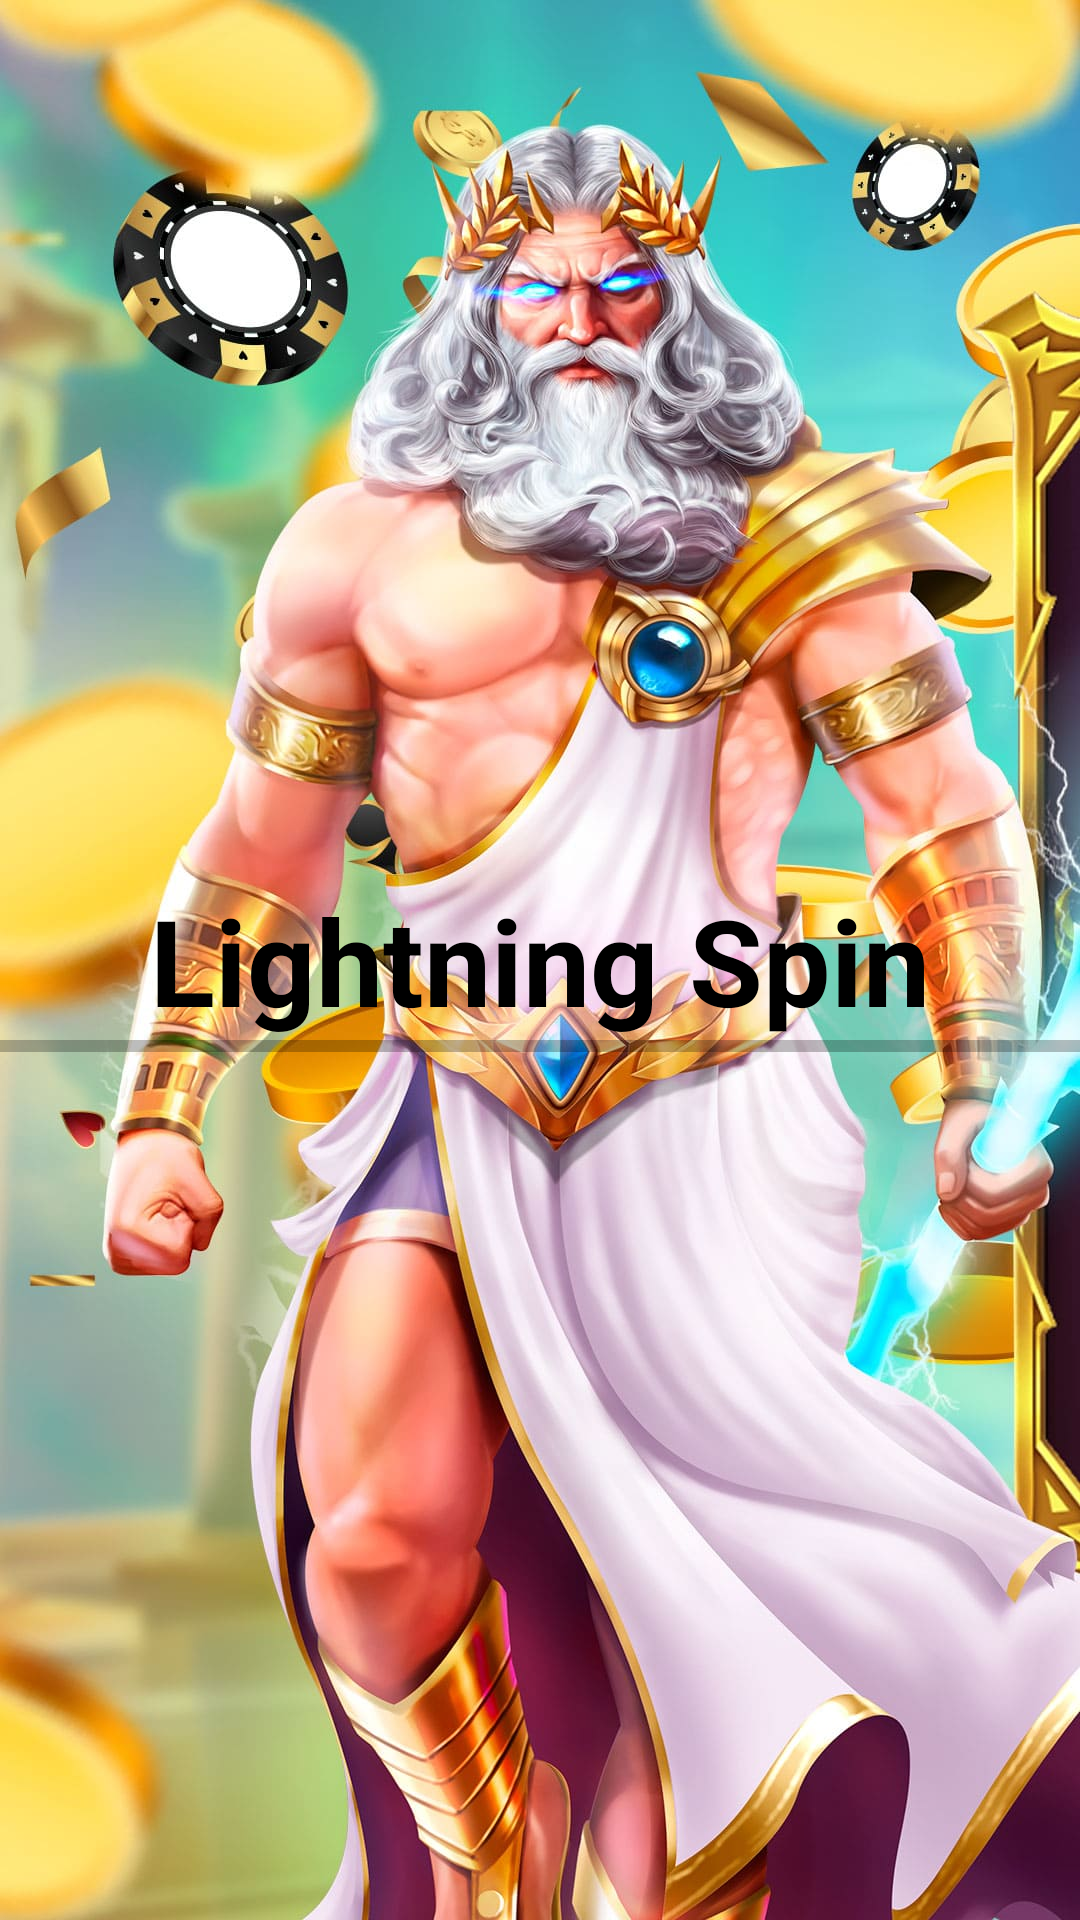

Produce the Android XML layout that renders to this screen, including the resource entries it uses.
<!-- AndroidManifest.xml: application theme Theme.LightningSpin -->
<!-- res/layout/loading_zeus.xml -->
<?xml version="1.0" encoding="utf-8"?>
<androidx.constraintlayout.widget.ConstraintLayout xmlns:android="http://schemas.android.com/apk/res/android"
    xmlns:app="http://schemas.android.com/apk/res-auto"
    xmlns:tools="http://schemas.android.com/tools"
    android:layout_width="match_parent"
    android:layout_height="match_parent"
    android:background="@drawable/background_loading"
    tools:context=".ui.loading.ZeusLoading">

    <com.google.android.material.progressindicator.LinearProgressIndicator
        android:layout_width="match_parent"
        android:layout_height="wrap_content"
        android:indeterminate="true"
        app:indicatorColor="@color/black"
        app:layout_constraintEnd_toEndOf="parent"
        app:layout_constraintStart_toStartOf="parent"
        app:layout_constraintTop_toBottomOf="@id/label" />

    <TextView
        android:id="@+id/label"
        android:layout_width="wrap_content"
        android:layout_height="wrap_content"
        android:text="@string/lightning_spin"
        android:textColor="#FF000000"
        android:textSize="40sp"
        android:textStyle="bold"
        app:layout_constraintBottom_toBottomOf="parent"
        app:layout_constraintEnd_toEndOf="parent"
        app:layout_constraintStart_toStartOf="parent"
        app:layout_constraintTop_toTopOf="parent" />

</androidx.constraintlayout.widget.ConstraintLayout>
<!-- resources referenced by this layout -->
<resources>
  <color name="black">#FF000000</color>
  <!-- drawable background_loading: jpg bitmap (drawable, 209475 bytes) -->
  <string name="lightning_spin">Lightning Spin</string>
  <style name="Theme.LightningSpin" parent="Theme.MaterialComponents.DayNight.NoActionBar">
          
          <item name="colorPrimary">@color/purple_500</item>
          <item name="colorPrimaryVariant">@color/purple_700</item>
          <item name="colorOnPrimary">@color/white</item>
          
          <item name="colorSecondary">@color/teal_200</item>
          <item name="colorSecondaryVariant">@color/teal_700</item>
          <item name="colorOnSecondary">@color/black</item>
          
          <item name="android:statusBarColor" tools:targetApi="l">#39b4b3</item>
          
      </style>
  <color name="purple_500">#FF6200EE</color>
  <color name="purple_700">#FF3700B3</color>
  <color name="white">#FFFFFFFF</color>
  <color name="teal_200">#FF03DAC5</color>
  <color name="teal_700">#FF018786</color>
</resources>
